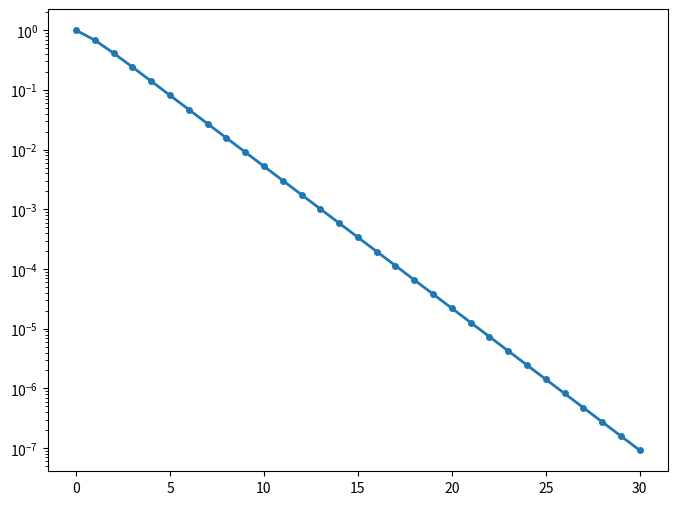

Write the Python code that produced this figure. (Note: this script raises an exception after producing the figure.)
# ===============================================================================
# Código para gerar a Função de correlação para regimes monotônico e oscilatório
# Problema 3, item (iii) – Lista 2
# Autor: Thiago Siqueira Domingues
# ===============================================================================

import numpy as np
import matplotlib.pyplot as plt

def build_annni_matrix(K, p):
    """Constrói a matriz de transferência 4x4 do modelo ANNNI."""
    T = np.zeros((4, 4))
    T[0, 0] = np.exp(K * (1 - p))
    T[0, 1] = np.exp(K * (p - 1))
    T[1, 2] = np.exp(-K * (1 + p))
    T[1, 3] = np.exp(K * (1 + p))
    T[2, 0] = np.exp(K * (1 + p))
    T[2, 1] = np.exp(-K * (1 + p))
    T[3, 2] = np.exp(K * (p - 1))
    T[3, 3] = np.exp(K * (1 - p))
    return T

def correlation_annni(K, p, r_max=50):
    """
    Calcula C(r) = <sigma_0 sigma_r> usando a decomposição espectral da matriz T.
    """
    T = build_annni_matrix(K, p)
    
    # Autovalores e autovetores (direita e esquerda)
    eigvals, eigvecs_right = np.linalg.eig(T)
    idx = np.argsort(np.abs(eigvals))[::-1]  # ordena por módulo decrescente
    eigvals = eigvals[idx]
    eigvecs_right = eigvecs_right[:, idx]
    
    # Autovetores à esquerda (linhas da inversa da matriz de autovetores)
    eigvecs_left = np.linalg.inv(eigvecs_right)
    
    # Operador O = diag(+1, +1, -1, -1) que mede o primeiro spin do par
    O_mat = np.diag([1, 1, -1, -1])
    
    # Coeficientes c_n = <L1|O|Rn> * <Ln|O|R1>
    R1 = eigvecs_right[:, 0]
    L1 = eigvecs_left[0, :]  # linha 0
    c = np.zeros(4)
    for n in range(4):
        Rn = eigvecs_right[:, n]
        Ln = eigvecs_left[n, :]
        c[n] = np.dot(L1, O_mat @ Rn) * np.dot(Ln, O_mat @ R1)
    
    # Calcular C(r)
    r_vals = np.arange(0, r_max + 1)
    C_r = np.zeros_like(r_vals, dtype=float)
    lam1 = eigvals[0]
    for n in range(4):
        C_r += c[n] * (eigvals[n] / lam1)**r_vals
    
    return r_vals, np.real(C_r)

# Parâmetros
K = 1.2  # beta J
p_list = [0.2, 1.5]  # p < 0.5 (monotônico) e p > 0.5 (oscilatório)
r_max = 30

# Plot
plt.figure(figsize=(8, 6))
for p in p_list:
    r, C = correlation_annni(K, p, r_max)
    plt.semilogy(r, C, 'o-', linewidth=2, markersize=4, label=f'p = {p:.1f}')

plt.xlabel('Distância $r$', fontsize=14)
plt.ylabel('$\\langle \\sigma_0 \\sigma_r \\rangle$', fontsize=14)
plt.title(f'Função de correlação do modelo ANNNI para $K = {K:.1f}$', fontsize=14)
plt.legend(fontsize=12)
plt.grid(True, which='both', linestyle='--', alpha=0.6)
plt.tight_layout()
plt.savefig('annni_correlation.png', dpi=300)
plt.show()
